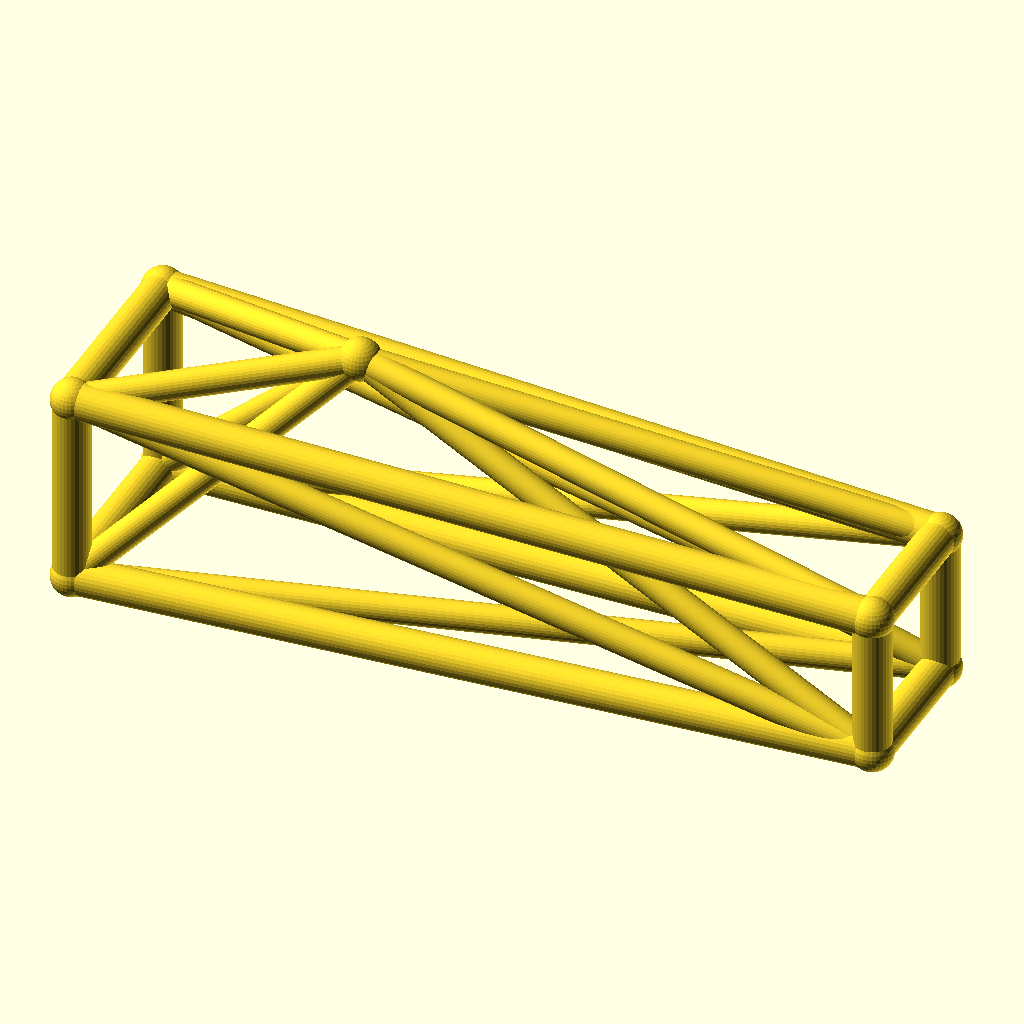
Cell 1: rendered with the file's own defaults.
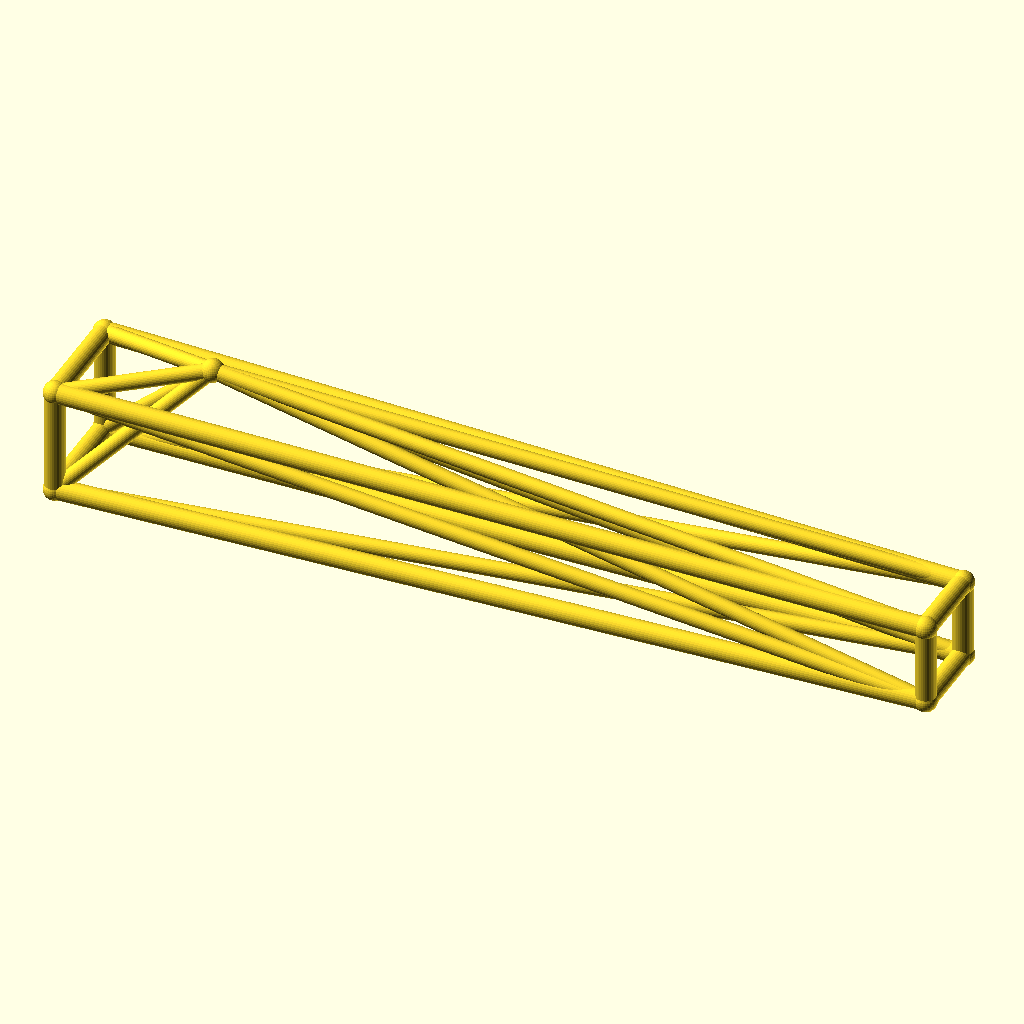
Cell 2 — jib_l set to 260, the other parameters unchanged.
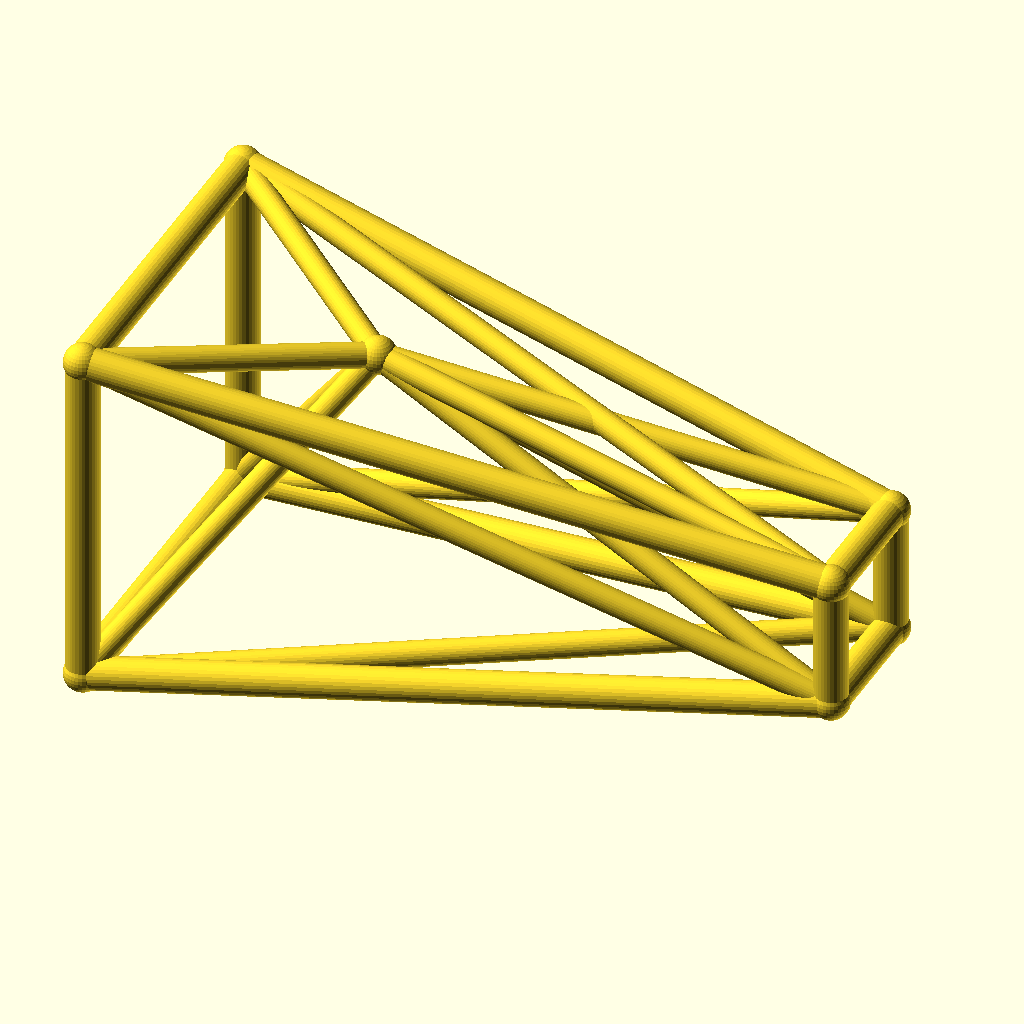
Cell 3: the same model with root_w = 32.
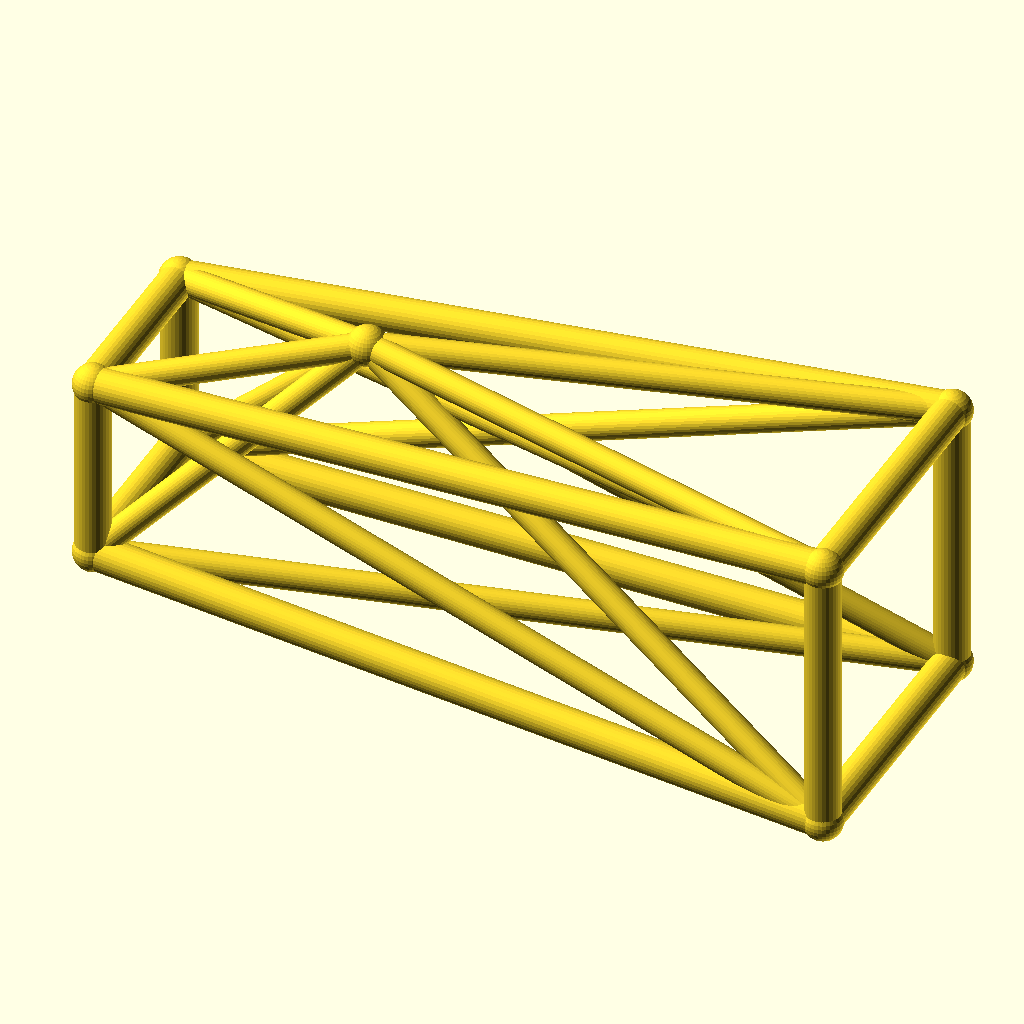
Cell 4: the same model with tip_w = 24.
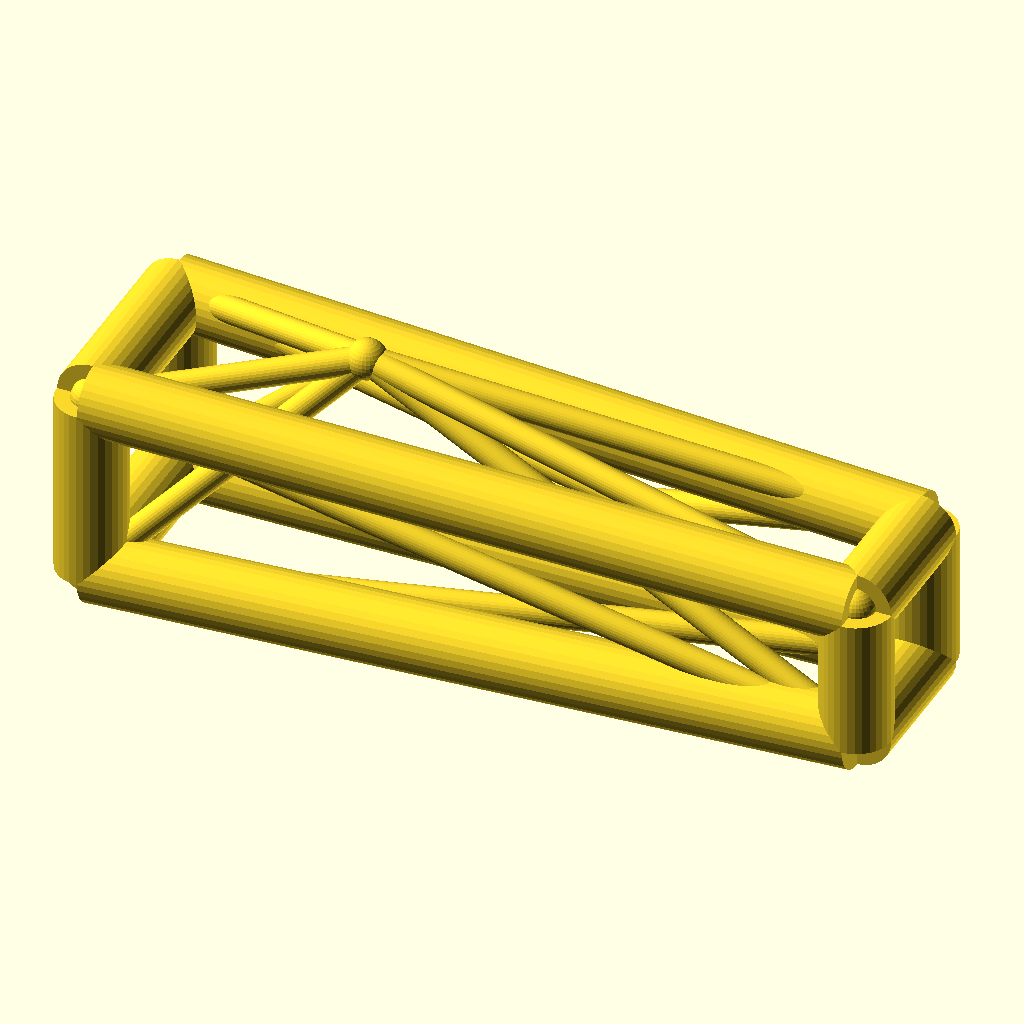
Cell 5: the same model with chord_r = 6.
All cells are drawn from the same view direction (rotation 55°, 0°, 25°, orthographic, colour scheme Cornfield), but the view is re-fitted for each cell, so position and scale can differ between cells as well as the parameter.
The OpenSCAD source (optional_data/data/wire3/cranejib/scene_0206.scad):
$fn = 32;

// ----------------------------------------------------------------------
// Crane jib: kingpost jib, 130 mm
// ----------------------------------------------------------------------

// --- parameters (mm) ---
jib_l = 130;              // jib length, X
root_w = 16;              // half width of the root ring
tip_w = 12;               // half width of the tip ring
deck_h = 18;              // height of the jib axis
chord_r = 3;              // ring and chord radius
brace_r = 2.3;            // diagonal radius
joint_r = 3.4;            // joint ball radius
post_h = 25;              // kingpost height above the axis
kp_x = 40;                // kingpost position along the jib

bbox_x = jib_l + 2 * joint_r;  // overall X, joints included
bbox_y = 2 * root_w + 2 * joint_r;  // overall Y, joints included
bbox_z = 41 + 2 * joint_r;  // overall Z, joints included
chord_d = 2 * chord_r;  // chord stock diameter
brace_d = 2 * brace_r;  // brace stock diameter
root_d = 2 * root_w;  // root ring section
tip_d = 2 * tip_w;  // tip ring section
jib_h = 2 * root_w;  // root ring height
nodes = [[0, -root_w, deck_h - root_w], [0, root_w, deck_h - root_w], [0, root_w, deck_h + root_w], [0, -root_w, deck_h + root_w], [jib_l, -tip_w, deck_h - tip_w], [jib_l, tip_w, deck_h - tip_w], [jib_l, tip_w, deck_h + tip_w], [jib_l, -tip_w, deck_h + tip_w], [kp_x, 0, deck_h + post_h]];

module member(a, b, r) {
  /* round stock from joint a to joint b, ends buried in the joint balls */
  d = b - a;
  length = norm(d);
  translate(a) rotate([0, acos(d[2] / length), atan2(d[1], d[0])])
    cylinder(h = length, r = r);
}

module joint(p, r) {
  /* ball at the joint centre, fatter than every member meeting there */
  translate(p) sphere(r = r);
}

/* members - each call is one graph edge */
member(nodes[0], nodes[1], chord_r);
member(nodes[1], nodes[2], chord_r);
member(nodes[2], nodes[3], chord_r);
member(nodes[3], nodes[0], chord_r);
member(nodes[4], nodes[5], chord_r);
member(nodes[5], nodes[6], chord_r);
member(nodes[6], nodes[7], chord_r);
member(nodes[7], nodes[4], chord_r);
member(nodes[0], nodes[4], chord_r);
member(nodes[0], nodes[5], brace_r);
member(nodes[8], nodes[0], brace_r);
member(nodes[8], nodes[4], brace_r);
member(nodes[1], nodes[5], chord_r);
member(nodes[1], nodes[6], brace_r);
member(nodes[8], nodes[1], brace_r);
member(nodes[8], nodes[5], brace_r);
member(nodes[2], nodes[6], chord_r);
member(nodes[2], nodes[7], brace_r);
member(nodes[8], nodes[2], brace_r);
member(nodes[8], nodes[6], brace_r);
member(nodes[3], nodes[7], chord_r);
member(nodes[3], nodes[4], brace_r);
member(nodes[8], nodes[3], brace_r);
member(nodes[8], nodes[7], brace_r);

/* joint balls */
for (p = nodes) joint(p, joint_r);
Parameter table extracted from the source (name, type, default, range or options):
jib_l: number, default 130
root_w: number, default 16
tip_w: number, default 12
deck_h: number, default 18
chord_r: number, default 3
brace_r: number, default 2.3
joint_r: number, default 3.4
post_h: number, default 25
kp_x: number, default 40
